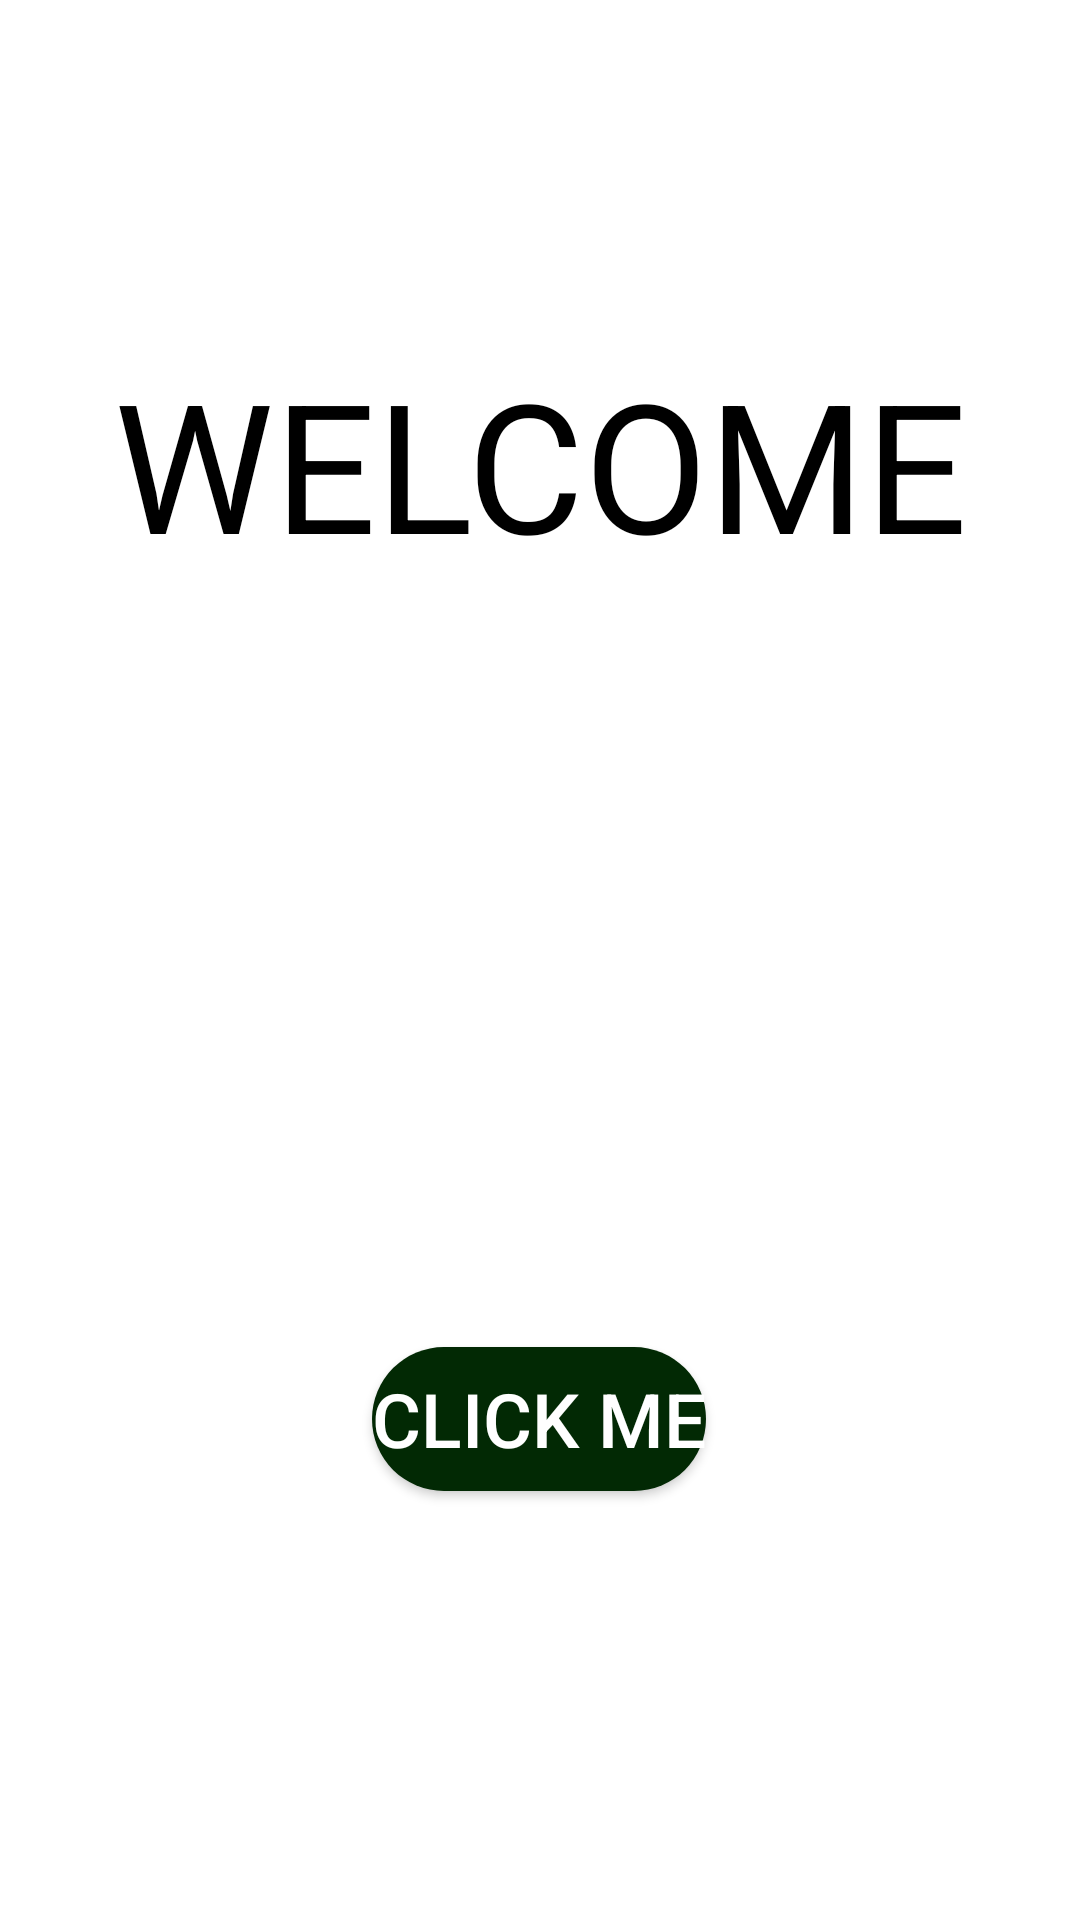

Produce the Android XML layout that renders to this screen, including the resource entries it uses.
<!-- AndroidManifest.xml: application theme Theme.Minutes -->
<!-- res/layout/activity_main.xml -->
<?xml version="1.0" encoding="utf-8"?>
<FrameLayout xmlns:android="http://schemas.android.com/apk/res/android"
    xmlns:app="http://schemas.android.com/apk/res-auto"
    xmlns:tools="http://schemas.android.com/tools"
    android:layout_width="match_parent"
    android:layout_height="match_parent"
    tools:context=".MainActivity">

    <ImageView
        android:layout_width="match_parent"
        android:layout_height="match_parent"
        android:contentDescription="@string/bg_image"
        android:src="@drawable/ic_launcher_foreground" />
    <androidx.constraintlayout.widget.ConstraintLayout
        android:layout_width="match_parent"
        android:layout_height="match_parent"
        >

        <TextView
            android:id="@+id/textView"
            android:layout_width="343dp"
            android:layout_height="186dp"
            android:gravity="center"
            android:text="@string/welcome"
            android:textColor="@color/black"
            android:textSize="@dimen/w_s"
            app:layout_constraintBottom_toBottomOf="parent"
            app:layout_constraintEnd_toEndOf="parent"
            app:layout_constraintStart_toStartOf="parent"
            app:layout_constraintTop_toTopOf="parent"
            app:layout_constraintVertical_bias="0.135" />

        <Button
            android:id="@+id/b1"
            android:layout_width="wrap_content"
            android:layout_height="wrap_content"
            android:layout_alignParentStart="true"
            android:layout_alignParentLeft="true"
            android:layout_alignParentTop="true"
            android:layout_margin="20dp"
            android:background="@drawable/button"
            android:text="@string/click_me"
            android:textColor="#ffffff"
            android:textSize="25sp"
            app:layout_constraintBottom_toBottomOf="parent"
            app:layout_constraintEnd_toEndOf="parent"
            app:layout_constraintHorizontal_bias="0.498"
            app:layout_constraintStart_toStartOf="parent"
            app:layout_constraintTop_toTopOf="parent"
            app:layout_constraintVertical_bias="0.777" />
    </androidx.constraintlayout.widget.ConstraintLayout>
</FrameLayout>
<!-- resources referenced by this layout -->
<resources>
  <dimen name="w_s">60sp</dimen>
  <!-- drawable button (drawable) -->
  <?xml version="1.0" encoding="utf-8"?>
  <shape xmlns:android="http://schemas.android.com/apk/res/android">
      <corners android:radius="180dp" />
      <solid android:color="#022904" />
  </shape>
  <string name="bg_image">bg image</string>
  <string name="click_me">click me</string>
  <string name="welcome">WELCOME</string>
  <style name="Theme.Minutes" parent="Theme.MaterialComponents.DayNight.DarkActionBar">
          
          <item name="colorPrimary">#401102</item>
          <item name="colorPrimaryVariant">#F1DA0F</item>
          <item name="colorOnPrimary">@color/white</item>
          
          <item name="colorSecondary">@color/teal_200</item>
          <item name="colorSecondaryVariant">@color/teal_700</item>
          <item name="colorOnSecondary">@color/black</item>
          
          <item name="android:statusBarColor" tools:targetApi="l">?attr/colorPrimaryVariant</item>
          
      </style>
  <!-- not gathered from this repository: default colours our renderer supplied (Android Studio template values) -->
  <color name="teal_200">#FF03DAC5</color>
  <color name="teal_700">#FF018786</color>
  <color name="black">#FF000000</color>
  <color name="white">#FFFFFFFF</color>
</resources>
